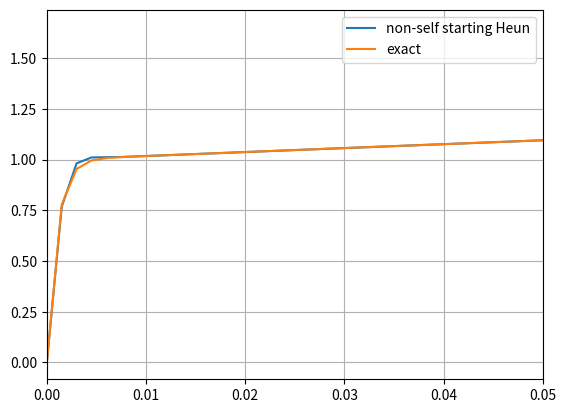

Python code for this plot:
import numpy as np

# One-step application of Heun's method for ODE
# Using iterative steps to determine y0ip1
# non-self starting
# also return Ec (Eq. 26.26)
def ode_heun_1step_iterative(dfunc, xi, yi, yim1, h, NiterMax=100, Δ=1e-6):
    y0ip1 = yim1 + dfunc(xi,yi)*2*h # predictor
    #print("predictor: ", y0ip1)
    y0ip1_old = y0ip1
    xip1 = xi + h
    y0ip1_initial = y0ip1 # for calculating Ec
    for i in range(NiterMax+1):
        avg = 0.5*( dfunc(xi,yi) + dfunc(xip1,y0ip1) )*h
        y0ip1 = yi + avg
        diff = abs(y0ip1 - y0ip1_old)
        # Uncomment this to see the iteration process
        #print("iter: %2d y0ip1 = %12.7f  diff = %12.7e" % (i+1, y0ip1, diff))
        if diff <= Δ:
            break
        y0ip1_old = y0ip1
    Ec = -(y0ip1_initial - y0ip1)/5
    return y0ip1, Ec

def deriv(t, y):
    return -1000*y + 3000 - 2000*np.exp(-t)

# exact solution for y(0) = 0
def exact_sol(t):
    return 3 - 0.998*np.exp(-1000*t) - 2.002*np.exp(-t)


# For starting Heun's method
def ode_rk4_1step(dfunc, xi, yi, h):
    k1 = dfunc(xi, yi)
    k2 = dfunc(xi + 0.5*h, yi + 0.5*k1*h)
    k3 = dfunc(xi + 0.5*h, yi + 0.5*k2*h)
    k4 = dfunc(xi + h, yi + k3*h)
    yip1 = yi + (k1 + 2*k2 + 2*k3 + k4)*h/6
    return yip1


# initial cond
t0 = 0.0
y0 = 0.0

h = 0.0015
tf = 0.4
N = int((tf - t0)/h)
# Solution arrays
t = np.zeros(N+1)
y = np.zeros(N+1)

# Start with two points (intial + one point constructed from exact sol)
t[0] = t0
y[0] = y0

t[1] = t0 + h
#y[1] = exact_sol(t[1])
# alternative: using RK4
y[1] = ode_rk4_1step(deriv, t[0], y[0], h)

yim1 = y[0]
print("yim1 = ", yim1)
for i in range(0,N):
    t[i+1] = t[i] + h
    y[i+1], Ec = ode_heun_1step_iterative(deriv, t[i], y[i], yim1, h, NiterMax=10)
    y_true = exact_sol(t[i+1])
    ε_a = (y_true - y[i+1]) # error
    print("%f %12.7f %12.7f  %5.2f  %5.2f" % (t[i+1], y_true, y[i+1], abs(ε_a), Ec))
    # For the next step
    yim1 = y[i]

import matplotlib.pyplot as plt

plt.clf()
plt.plot(t, y, label="non-self starting Heun")
plt.plot(t, exact_sol(t), label="exact")

plt.xlim(0.0, 0.05)
plt.grid(True)
plt.legend()
plt.savefig("IMG_26_1_v2.pdf")